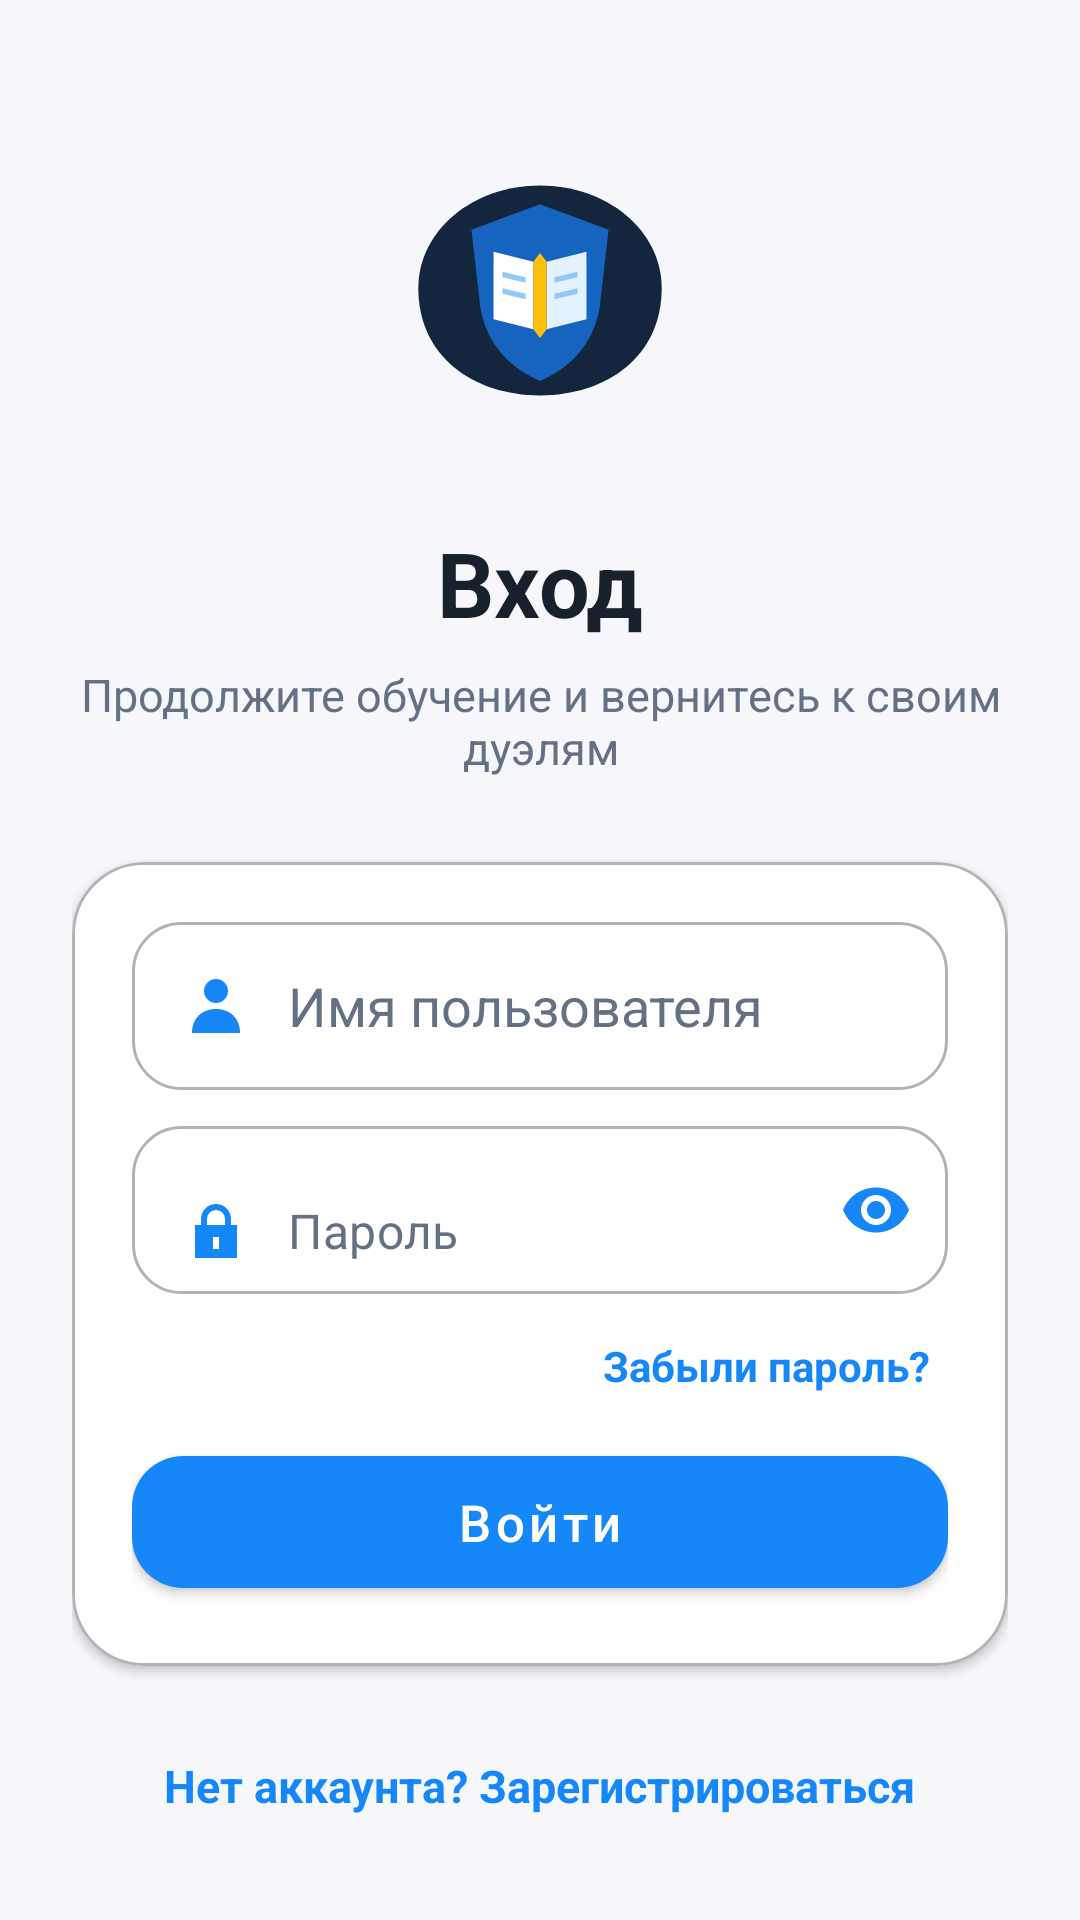

Here is an Android app screen rendered from its layout file. Give the layout XML and the strings, colors and styles it references.
<!-- AndroidManifest.xml: application theme Theme.Duelingo -->
<!-- res/layout/activity_login.xml -->
<?xml version="1.0" encoding="utf-8"?>
<androidx.core.widget.NestedScrollView xmlns:android="http://schemas.android.com/apk/res/android"
    xmlns:app="http://schemas.android.com/apk/res-auto"
    xmlns:tools="http://schemas.android.com/tools"
    android:layout_width="match_parent"
    android:layout_height="match_parent"
    android:background="?attr/backgroundColor"
    android:clipToPadding="false"
    android:fillViewport="true"
    android:overScrollMode="ifContentScrolls"
    tools:context=".activity.auth.LoginActivity">

    <LinearLayout
        android:layout_width="match_parent"
        android:layout_height="wrap_content"
        android:gravity="center_horizontal"
        android:orientation="vertical"
        android:paddingHorizontal="24dp"
        android:paddingTop="38dp"
        android:paddingBottom="32dp">

        <ImageView
            android:id="@+id/imageView3"
            android:layout_width="118dp"
            android:layout_height="118dp"
            android:contentDescription="@string/app_name"
            android:scaleType="centerInside"
            android:src="@drawable/auth1" />

        <TextView
            android:id="@+id/login_title"
            android:layout_width="match_parent"
            android:layout_height="wrap_content"
            android:layout_marginTop="18dp"
            android:gravity="center"
            android:text="@string/login_title"
            android:textColor="?attr/textColor"
            android:textSize="30sp"
            android:textStyle="bold" />

        <TextView
            android:layout_width="match_parent"
            android:layout_height="wrap_content"
            android:layout_marginTop="7dp"
            android:gravity="center"
            android:text="@string/login_subtitle"
            android:textColor="?attr/secondaryTextColor"
            android:textSize="15sp" />

        <com.google.android.material.card.MaterialCardView
            android:layout_width="match_parent"
            android:layout_height="wrap_content"
            android:layout_marginTop="28dp"
            app:cardBackgroundColor="?attr/cardBackgroundColor"
            app:cardCornerRadius="24dp"
            app:cardElevation="2dp"
            app:strokeColor="?attr/dividerColor"
            app:strokeWidth="1dp">

            <LinearLayout
                android:layout_width="match_parent"
                android:layout_height="wrap_content"
                android:orientation="vertical"
                android:padding="20dp">

                <androidx.appcompat.widget.AppCompatEditText
                    android:id="@+id/email_et"
                    android:layout_width="match_parent"
                    android:layout_height="56dp"
                    android:background="@drawable/bg_auth_field"
                    android:drawableStart="@drawable/profile24"
                    android:drawablePadding="12dp"
                    android:hint="@string/username_hint"
                    android:imeOptions="actionNext"
                    android:inputType="text"
                    android:maxLines="1"
                    android:paddingHorizontal="16dp"
                    android:textColor="?attr/textColor"
                    android:textColorHint="?attr/secondaryTextColor"
                    app:drawableTint="@color/blue_primary" />

                <com.google.android.material.textfield.TextInputLayout
                    android:layout_width="match_parent"
                    android:layout_height="wrap_content"
                    android:layout_marginTop="12dp"
                    app:boxBackgroundMode="none"
                    app:endIconMode="password_toggle"
                    app:endIconTint="@color/blue_primary"
                    app:hintEnabled="false">

                    <androidx.appcompat.widget.AppCompatEditText
                        android:id="@+id/password_et"
                        android:layout_width="match_parent"
                        android:layout_height="56dp"
                        android:background="@drawable/bg_auth_field"
                        android:drawableStart="@drawable/ic_lock"
                        android:drawablePadding="12dp"
                        android:hint="@string/password_hint"
                        android:imeOptions="actionDone"
                        android:inputType="textPassword"
                        android:maxLines="1"
                        android:paddingStart="16dp"
                        android:paddingEnd="52dp"
                        android:textColor="?attr/textColor"
                        android:textColorHint="?attr/secondaryTextColor"
                        app:drawableTint="@color/blue_primary" />
                </com.google.android.material.textfield.TextInputLayout>

                <TextView
                    android:id="@+id/forgot_password"
                    android:layout_width="wrap_content"
                    android:layout_height="48dp"
                    android:layout_gravity="end"
                    android:gravity="center"
                    android:paddingHorizontal="6dp"
                    android:text="@string/forgot_password"
                    android:textColor="@color/blue_primary"
                    android:textSize="14sp"
                    android:textStyle="bold" />

                <com.google.android.material.button.MaterialButton
                    android:id="@+id/login_btn"
                    android:layout_width="match_parent"
                    android:layout_height="56dp"
                    android:text="@string/login_action"
                    android:textAllCaps="false"
                    android:textSize="17sp"
                    app:backgroundTint="@color/blue_primary"
                    app:cornerRadius="17dp" />

                <ProgressBar
                    android:id="@+id/login_progress"
                    style="?android:attr/progressBarStyleSmall"
                    android:layout_width="32dp"
                    android:layout_height="32dp"
                    android:layout_gravity="center_horizontal"
                    android:layout_marginTop="14dp"
                    android:visibility="gone"
                    tools:visibility="visible" />

                <TextView
                    android:id="@+id/login_status"
                    android:layout_width="match_parent"
                    android:layout_height="wrap_content"
                    android:layout_marginTop="8dp"
                    android:gravity="center"
                    android:text="@string/login_connecting"
                    android:textColor="?attr/secondaryTextColor"
                    android:textSize="14sp"
                    android:visibility="gone"
                    tools:visibility="visible" />
            </LinearLayout>
        </com.google.android.material.card.MaterialCardView>

        <TextView
            android:id="@+id/no_account"
            android:layout_width="wrap_content"
            android:layout_height="52dp"
            android:layout_marginTop="14dp"
            android:gravity="center"
            android:paddingHorizontal="12dp"
            android:text="@string/signup_prompt"
            android:textColor="@color/blue_primary"
            android:textSize="15sp"
            android:textStyle="bold" />
    </LinearLayout>
</androidx.core.widget.NestedScrollView>
<!-- resources referenced by this layout -->
<resources>
  <color name="blue_primary">#1687F8</color>
  <!-- drawable bg_auth_field (drawable) -->
  <?xml version="1.0" encoding="utf-8"?>
  <shape xmlns:android="http://schemas.android.com/apk/res/android"
      android:shape="rectangle">
      <solid android:color="?attr/cardBackgroundColor" />
      <stroke
          android:width="1dp"
          android:color="?attr/dividerColor" />
      <corners android:radius="16dp" />
  </shape>
  <!-- drawable ic_lock (drawable) -->
  <vector xmlns:android="http://schemas.android.com/apk/res/android" android:width="24dp" android:height="24dp" android:viewportWidth="24" android:viewportHeight="24">
      <path android:fillColor="#8792A2" android:pathData="M7,10V8a5,5 0,0 1,10 0v2h2v11H5V10zM9,10h6V8a3,3 0,0 0,-6 0zM11,14v4h2v-4z" />
  </vector>
  <!-- drawable profile24 (drawable) -->
  <vector xmlns:android="http://schemas.android.com/apk/res/android" android:width="24dp" android:height="24dp" android:viewportWidth="24" android:viewportHeight="24">
      <path android:fillColor="#7A7A7B" android:pathData="M12,3a4,4 0,1 0,0 8,4 4,0 0,0 0,-8zM4,21c0,-5 3.4,-8 8,-8s8,3 8,8z" />
  </vector>
  <string name="app_name">DuelRush</string>
  <string name="forgot_password">Забыли пароль?</string>
  <string name="login_action">Войти</string>
  <string name="login_connecting">Безопасно подключаемся… После простоя бесплатному серверу может потребоваться до двух минут.</string>
  <string name="login_subtitle">Продолжите обучение и вернитесь к своим дуэлям</string>
  <string name="login_title">Вход</string>
  <string name="password_hint">Пароль</string>
  <string name="signup_prompt">Нет аккаунта? Зарегистрироваться</string>
  <string name="username_hint">Имя пользователя</string>
  <style name="Theme.Duelingo" parent="Theme.MaterialComponents.DayNight.NoActionBar">
                  <item name="colorPrimary">@color/blue_primary</item>
                  <item name="colorPrimaryVariant">@color/blue_primary</item>
                  <item name="colorOnPrimary">@color/white</item>
                  <item name="colorSecondary">@color/blue_primary</item>
                  <item name="colorSecondaryVariant">@color/blue_primary</item>
                  <item name="colorOnSecondary">@color/black</item>
                  <item name="android:statusBarColor">?attr/backgroundColor</item>
                  <item name="android:windowLightStatusBar">?attr/isLightTheme</item>
  
                  
                  <item name="backgroundColor">@color/background_light</item>
                  <item name="textColor">@color/text_color_light</item>
                  <item name="secondaryTextColor">@color/secondary_text_light</item>
                  <item name="cardBackgroundColor">@color/white</item>
                  <item name="dividerColor">@color/gray_light</item>
          </style>
  <color name="white">#FFFFFFFF</color>
  <color name="black">#FF000000</color>
  <color name="background_light">#F5F7FB</color>
  <color name="text_color_light">#18202B</color>
  <color name="secondary_text_light">#647083</color>
  <color name="gray_light">#B3B3B3</color>
</resources>
